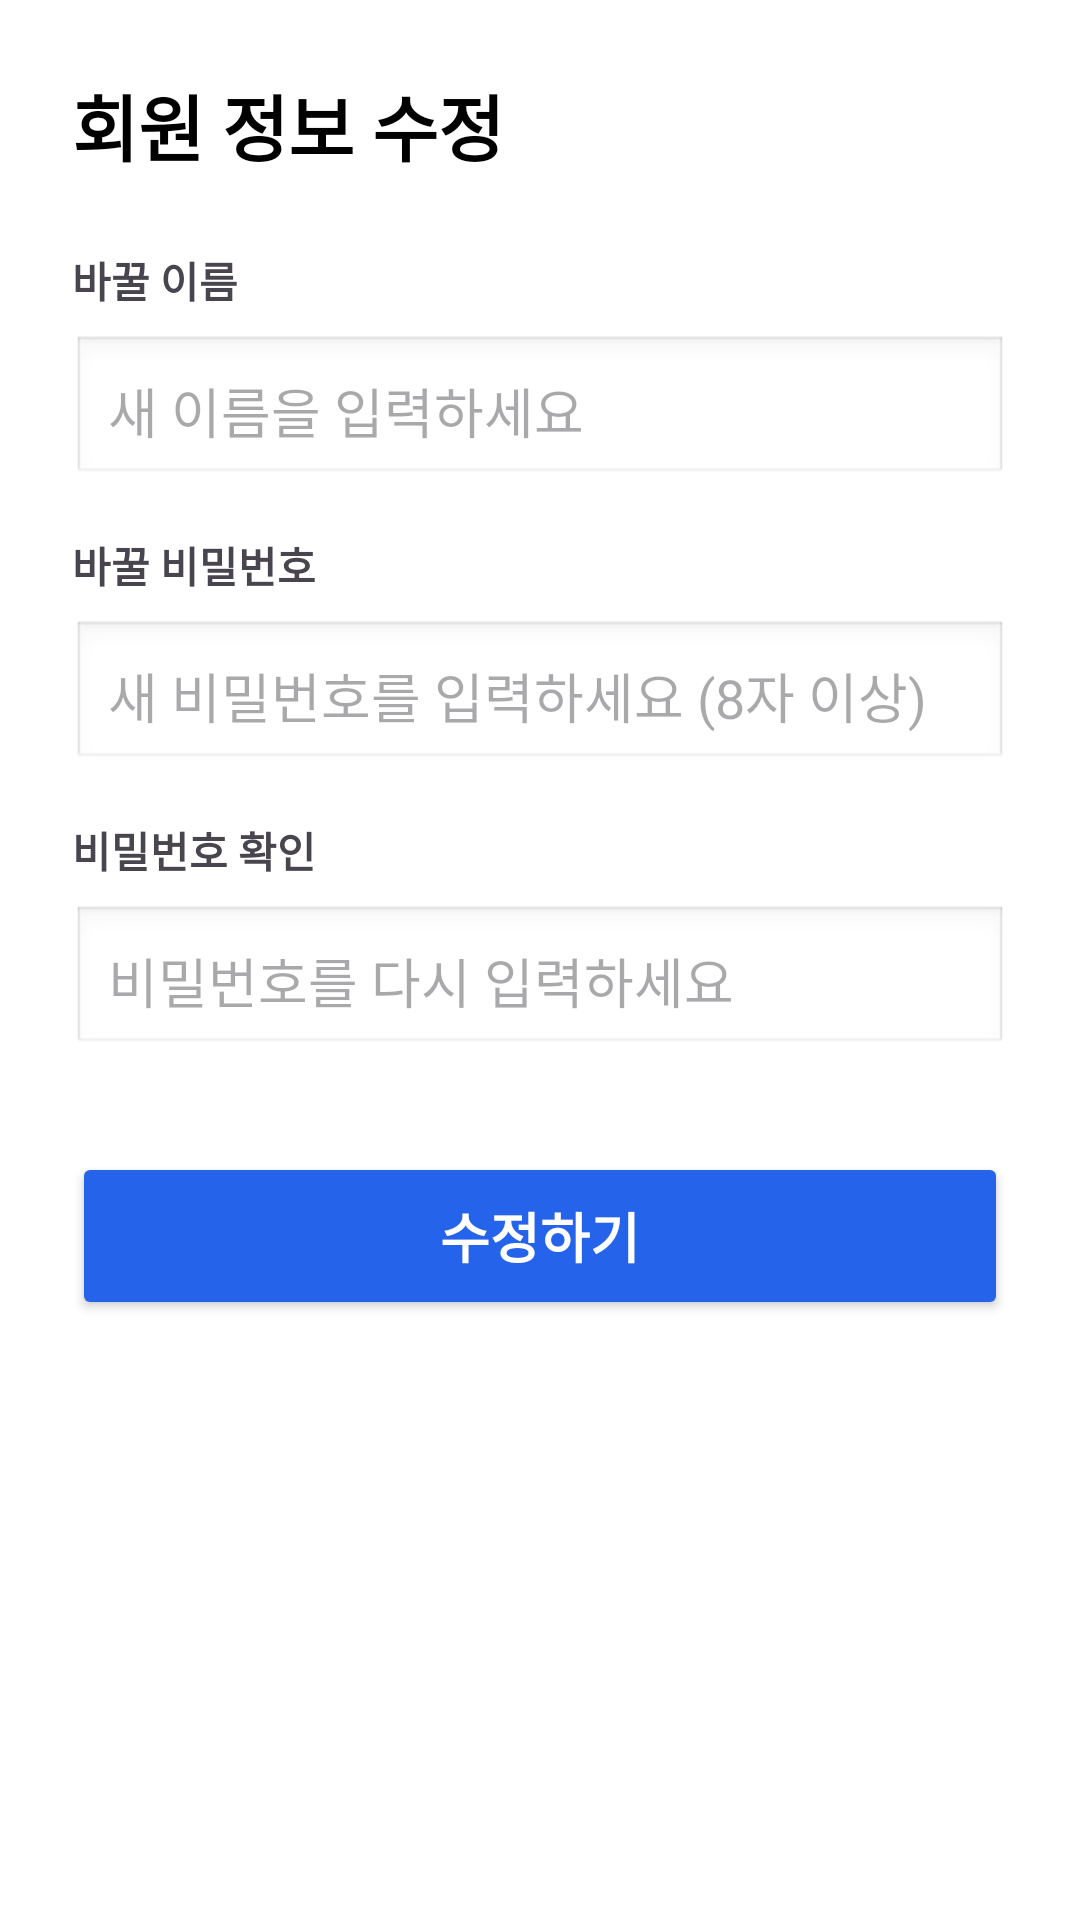

Layout XML and referenced resources for this Android screen:
<!-- AndroidManifest.xml: application theme Theme.ShinTech -->
<!-- res/layout/activity_edit_profile.xml -->
<?xml version="1.0" encoding="utf-8"?>

<ScrollView xmlns:android="http://schemas.android.com/apk/res/android"
    android:layout_width="match_parent"
    android:layout_height="match_parent"
    android:padding="24dp"
    android:background="@android:color/white">

    <LinearLayout
        android:layout_width="match_parent"
        android:layout_height="wrap_content"
        android:orientation="vertical">

        <TextView
            android:layout_width="wrap_content"
            android:layout_height="wrap_content"
            android:text="회원 정보 수정"
            android:textSize="24sp"
            android:textStyle="bold"
            android:layout_marginBottom="24dp"
            android:textColor="@android:color/black"/>

        <TextView
            android:layout_width="wrap_content"
            android:layout_height="wrap_content"
            android:text="바꿀 이름"
            android:textStyle="bold"
            android:layout_marginBottom="8dp"/>

        <EditText
            android:id="@+id/etName"
            android:layout_width="match_parent"
            android:layout_height="wrap_content"
            android:hint="새 이름을 입력하세요"
            android:inputType="textPersonName"
            android:padding="12dp"
            android:background="@android:drawable/edit_text"
            android:layout_marginBottom="16dp"/>

        <TextView
            android:layout_width="wrap_content"
            android:layout_height="wrap_content"
            android:text="바꿀 비밀번호"
            android:textStyle="bold"
            android:layout_marginBottom="8dp"/>

        <EditText
            android:id="@+id/etNewPassword"
            android:layout_width="match_parent"
            android:layout_height="wrap_content"
            android:hint="새 비밀번호를 입력하세요 (8자 이상)"
            android:inputType="textPassword"
            android:padding="12dp"
            android:background="@android:drawable/edit_text"
            android:layout_marginBottom="16dp"/>

        <TextView
            android:layout_width="wrap_content"
            android:layout_height="wrap_content"
            android:text="비밀번호 확인"
            android:textStyle="bold"
            android:layout_marginBottom="8dp"/>

        <EditText
            android:id="@+id/etConfirmPassword"
            android:layout_width="match_parent"
            android:layout_height="wrap_content"
            android:hint="비밀번호를 다시 입력하세요"
            android:inputType="textPassword"
            android:padding="12dp"
            android:background="@android:drawable/edit_text"
            android:layout_marginBottom="32dp"/>

        <Button
            android:id="@+id/btnSaveChanges"
            android:layout_width="match_parent"
            android:layout_height="56dp"
            android:text="수정하기"
            android:textSize="18sp"
            android:textStyle="bold"
            android:backgroundTint="@color/primary"
            android:textColor="@android:color/white"/>

    </LinearLayout>
</ScrollView>
<!-- resources referenced by this layout -->
<resources>
  <color name="primary">#2563EB</color>
  <style name="Theme.ShinTech" parent="Base.Theme.ShinTech" />
  <style name="Base.Theme.ShinTech" parent="Theme.Material3.DayNight.NoActionBar">
          
          
      </style>
</resources>
